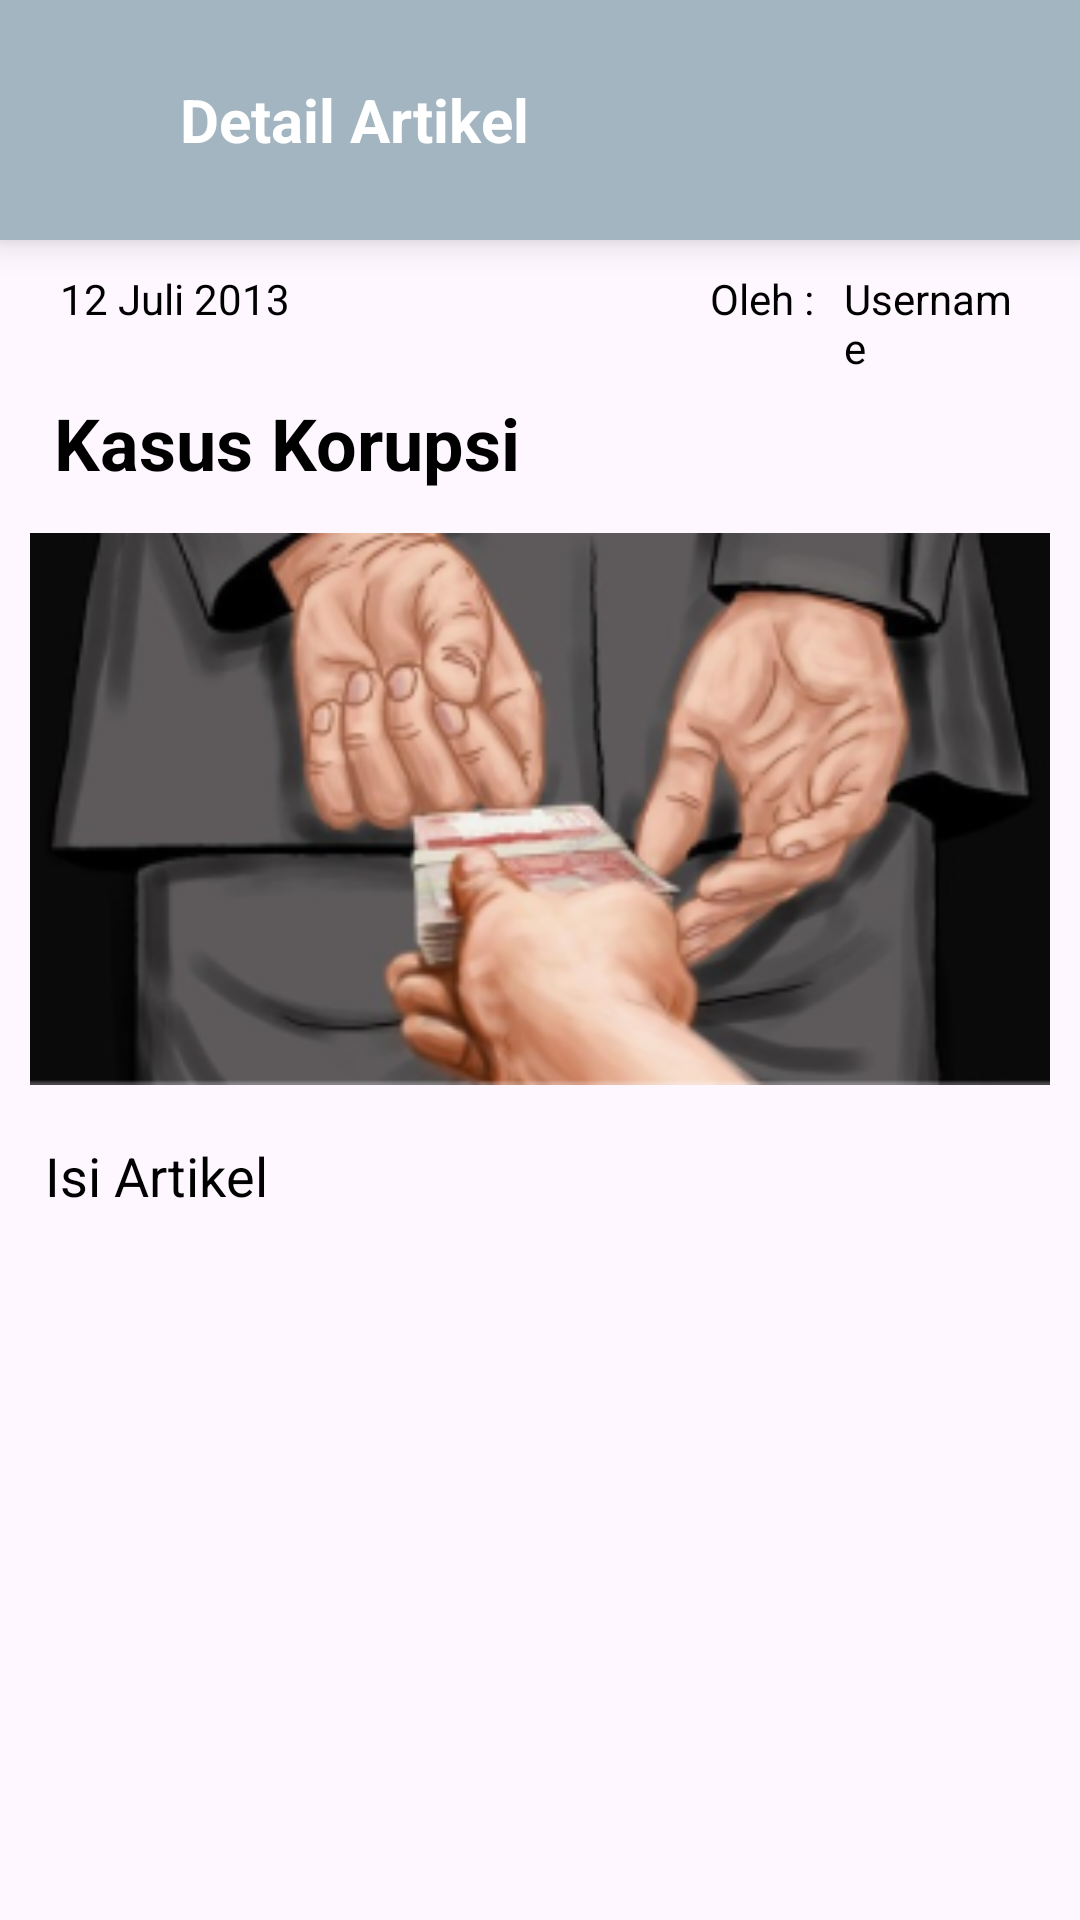

This screen was rendered from an Android layout file. Write that file and the resources it references.
<!-- AndroidManifest.xml: application theme Theme.JustiFY -->
<!-- res/layout/detail_artikel.xml -->
<?xml version="1.0" encoding="utf-8"?>
<ScrollView
    xmlns:android="http://schemas.android.com/apk/res/android"
    xmlns:tools="http://schemas.android.com/tools"
    xmlns:app="http://schemas.android.com/apk/res-auto"
    android:layout_width="match_parent"
    android:layout_height="match_parent">

    <LinearLayout
        android:layout_width="match_parent"
        android:layout_height="match_parent"
        android:orientation="vertical">

        <LinearLayout
            android:layout_width="match_parent"
            android:layout_height="80dp"
            android:background="@color/birumuda"
            android:orientation="horizontal"
            android:elevation="7dp">

            <ImageView
                android:id="@+id/balikDetailArtikel"
                android:layout_width="30dp"
                android:layout_height="30dp"
                android:src="@drawable/ic_back"
                android:layout_marginLeft="15dp"
                android:layout_marginTop="25dp"
                app:tint="@color/white"/>

            <TextView
                android:layout_width="wrap_content"
                android:layout_height="wrap_content"
                android:text="Detail Artikel"
                android:textStyle="bold"
                android:textSize="20dp"
                android:layout_gravity="center"
                android:textColor="@color/white"
                android:layout_marginLeft="15dp" />

        </LinearLayout>

        <LinearLayout
            android:layout_width="match_parent"
            android:layout_height="wrap_content"
            android:orientation="vertical"
            tools:context=".DetailArtikel">

            <LinearLayout
                android:layout_width="match_parent"
                android:layout_height="wrap_content"
                android:orientation="horizontal"
                android:layout_marginTop="10dp"
                android:layout_marginEnd="10dp"
                android:layout_marginStart="10dp">

                <TextView
                    android:layout_width="wrap_content"
                    android:layout_height="wrap_content"
                    android:id="@+id/time"
                    android:text="12 Juli 2013"
                    android:textColor="@color/black"
                    android:textSize="14sp"
                    android:layout_marginStart="10dp"/>

                <TextView
                    android:layout_width="wrap_content"
                    android:layout_height="wrap_content"
                    android:id="@+id/by"
                    android:text="Oleh :"
                    android:textColor="@color/black"
                    android:textSize="14sp"
                    android:layout_marginStart="140dp"/>

                <TextView
                    android:layout_width="wrap_content"
                    android:layout_height="wrap_content"
                    android:id="@+id/username"
                    android:text="Username            "
                    android:textColor="@color/black"
                    android:textSize="14sp"
                    android:layout_marginEnd="10dp"
                    android:layout_marginStart="10dp"/>

            </LinearLayout>

            <TextView
                android:id="@+id/detJudulArtikel"
                android:layout_width="match_parent"
                android:layout_height="wrap_content"
                android:layout_gravity="center"
                android:layout_marginStart="12dp"
                android:layout_marginEnd="12dp"
                android:textStyle="bold"
                android:padding="6dp"
                android:text="Kasus Korupsi"
                android:textColor="@color/black"
                android:textSize="24sp" />

            <ImageView
                android:layout_width="match_parent"
                android:layout_height="200dp"
                android:id="@+id/detImgArtikel"
                android:padding="8dp"
                android:layout_gravity="center"
                android:src="@drawable/gambar2"
                android:scaleType="centerCrop"
                android:layout_marginStart="10dp"
                android:layout_marginEnd="10dp"/>

            <TextView
                android:id="@+id/detIsiArtikel"
                android:layout_width="match_parent"
                android:layout_height="wrap_content"
                android:layout_marginTop="10dp"
                android:layout_marginEnd="15dp"
                android:text="Isi Artikel"
                android:layout_marginStart="15dp"
                android:layout_gravity="center"
                android:textColor="@color/black"
                android:textSize="18sp" />

        </LinearLayout>
    </LinearLayout>
</ScrollView>
<!-- resources referenced by this layout -->
<resources>
  <color name="birumuda">#A3B5C1</color>
  <color name="black">#FF000000</color>
  <color name="white">#FFFFFFFF</color>
  <!-- drawable gambar2: png bitmap (drawable, 65218 bytes) -->
  <style name="Theme.JustiFY" parent="Base.Theme.JustiFY" />
  <style name="Base.Theme.JustiFY" parent="Theme.Material3.DayNight.NoActionBar">
          
          <item name="colorPrimary">@color/blue</item>
      </style>
  <color name="blue">#223A5C</color>
</resources>
